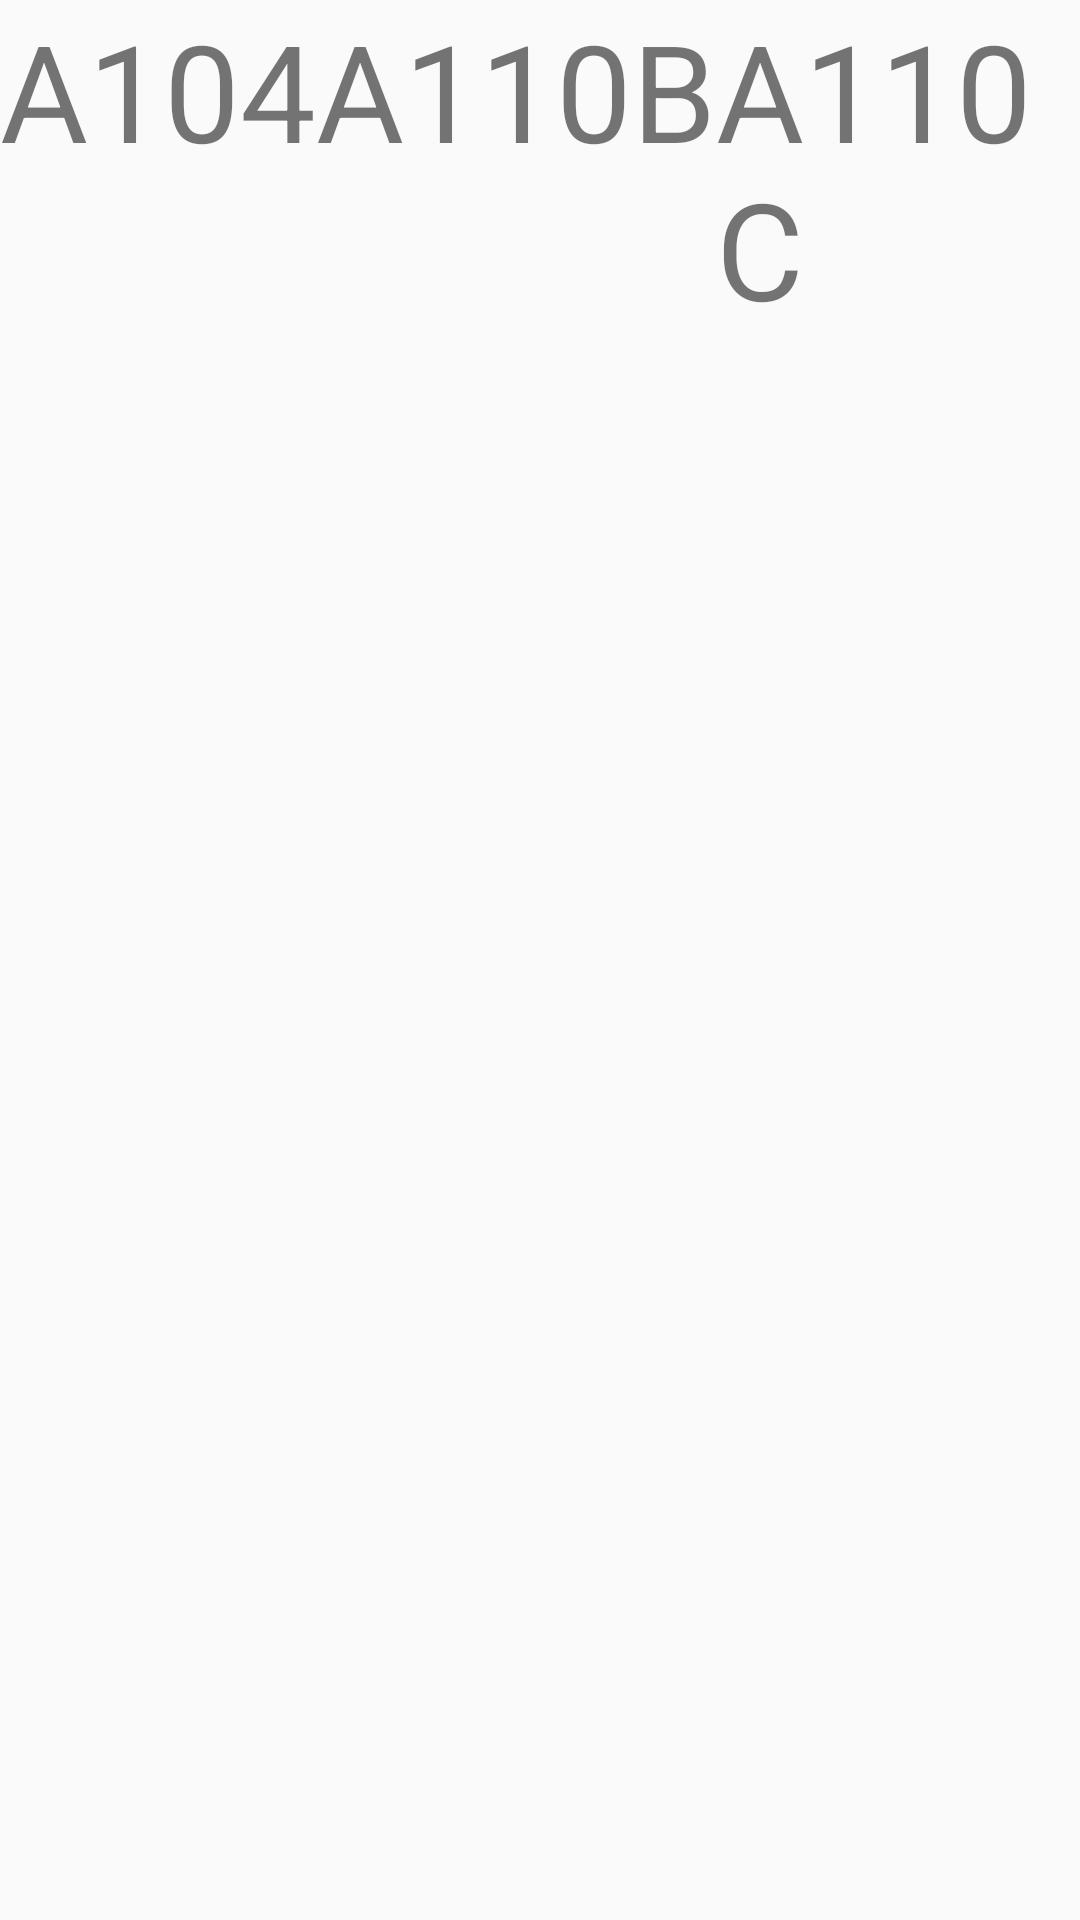

Produce the Android XML layout that renders to this screen, including the resource entries it uses.
<!-- AndroidManifest.xml: application theme AppTheme -->
<!-- res/layout/activity_sbs_rooms.xml -->
<?xml version="1.0" encoding="utf-8"?>
<LinearLayout
    xmlns:android="http://schemas.android.com/apk/res/android"
    android:orientation="horizontal"
    android:layout_width="match_parent"
    android:layout_height="match_parent">

    <TextView
        android:layout_width="wrap_content"
        android:layout_height="wrap_content"
        android:textSize="45sp"
        android:id = "@+id/a104"
        android:text="A104"/>
    <TextView
        android:layout_width="wrap_content"
        android:layout_height="wrap_content"
        android:textSize="45sp"
        android:id = "@+id/a110b"
        android:text="A110B"/>
    <TextView
        android:layout_width="wrap_content"
        android:layout_height="wrap_content"
        android:textSize="45sp"
        android:id = "@+id/a110c"
        android:text="A110C"/>
    <TextView
        android:layout_width="wrap_content"
        android:layout_height="wrap_content"
        android:textSize="45sp"
        android:id = "@+id/a122"
        android:text="A122"/>
    <TextView
        android:layout_width="wrap_content"
        android:layout_height="wrap_content"
        android:textSize="45sp"
        android:id = "@+id/a126"
        android:text="A126"/>
    <TextView
        android:layout_width="wrap_content"
        android:layout_height="wrap_content"
        android:textSize="45sp"
        android:id = "@+id/a134"
        android:text="A134"/>
    <TextView
        android:layout_width="wrap_content"
        android:layout_height="wrap_content"
        android:textSize="45sp"
        android:id = "@+id/a144"
        android:text="A144"/>
    <TextView
        android:layout_width="wrap_content"
        android:layout_height="wrap_content"
        android:textSize="45sp"
        android:id = "@+id/b101"
        android:text="B101"/>
    <TextView
        android:layout_width="wrap_content"
        android:layout_height="wrap_content"
        android:textSize="45sp"
        android:id = "@+id/b110"
        android:text="B110"/>
    <TextView
        android:layout_width="wrap_content"
        android:layout_height="wrap_content"
        android:textSize="45sp"
        android:id = "@+id/b131"
        android:text="B131"/>
    <TextView
        android:layout_width="wrap_content"
        android:layout_height="wrap_content"
        android:textSize="45sp"
        android:id = "@+id/b137"
        android:text="b137"/>
    <TextView
        android:layout_width="wrap_content"
        android:layout_height="wrap_content"
        android:textSize="45sp"
        android:id = "@+id/b140"
        android:text="B140"/>
    <TextView
        android:layout_width="wrap_content"
        android:layout_height="wrap_content"
        android:textSize="45sp"
        android:id = "@+id/b143"
        android:text="B143"/>
    <TextView
        android:layout_width="wrap_content"
        android:layout_height="wrap_content"
        android:textSize="45sp"
        android:id = "@+id/d121"
        android:text="D121"/>
    <TextView
        android:layout_width="wrap_content"
        android:layout_height="wrap_content"
        android:textSize="45sp"
        android:id = "@+id/d125"
        android:text="D125"/>
    <TextView
        android:layout_width="wrap_content"
        android:layout_height="wrap_content"
        android:textSize="45sp"
        android:id = "@+id/e116"
        android:text="E116"/>
    <TextView
        android:layout_width="wrap_content"
        android:layout_height="wrap_content"
        android:textSize="45sp"
        android:id = "@+id/e122"
        android:text="E122"/>
    <TextView
        android:layout_width="wrap_content"
        android:layout_height="wrap_content"
        android:textSize="45sp"
        android:id = "@+id/e126"
        android:text="E126"/>
    <TextView
        android:layout_width="wrap_content"
        android:layout_height="wrap_content"
        android:textSize="45sp"
        android:id = "@+id/f101"
        android:text="F101"/>
    <TextView
        android:layout_width="wrap_content"
        android:layout_height="wrap_content"
        android:textSize="45sp"
        android:id = "@+id/f117"
        android:text="F117"/>
    <TextView
        android:layout_width="wrap_content"
        android:layout_height="wrap_content"
        android:textSize="45sp"
        android:id = "@+id/f121"
        android:text="F121"/>
    <TextView
        android:layout_width="wrap_content"
        android:layout_height="wrap_content"
        android:textSize="45sp"
        android:id = "@+id/f125"
        android:text="F125"/>
    <TextView
        android:layout_width="wrap_content"
        android:layout_height="wrap_content"
        android:textSize="45sp"
        android:id = "@+id/g122"
        android:text="G122"/>
    <TextView
        android:layout_width="wrap_content"
        android:layout_height="wrap_content"
        android:textSize="45sp"
        android:id = "@+id/g126"
        android:text="G126"/>





    <TextView
        android:layout_width="wrap_content"
        android:layout_height="wrap_content"
        android:textSize="45sp"
        android:id = "@+id/a204"
        android:text="A204"/>
    <TextView
        android:layout_width="wrap_content"
        android:layout_height="wrap_content"
        android:textSize="45sp"
        android:id = "@+id/a210"
        android:text="A210"/>
    <TextView
        android:layout_width="wrap_content"
        android:layout_height="wrap_content"
        android:textSize="45sp"
        android:id = "@+id/a232"
        android:text="A232"/>
    <TextView
        android:layout_width="wrap_content"
        android:layout_height="wrap_content"
        android:textSize="45sp"
        android:id = "@+id/a240"
        android:text="A240"/>
    <TextView
        android:layout_width="wrap_content"
        android:layout_height="wrap_content"
        android:textSize="45sp"
        android:id = "@+id/a246"
        android:text="A246"/>
    <TextView
        android:layout_width="wrap_content"
        android:layout_height="wrap_content"
        android:textSize="45sp"
        android:id = "@+id/b203"
        android:text="B203"/>
    <TextView
        android:layout_width="wrap_content"
        android:layout_height="wrap_content"
        android:textSize="45sp"
        android:id = "@+id/b209"
        android:text="B209"/>
    <TextView
        android:layout_width="wrap_content"
        android:layout_height="wrap_content"
        android:textSize="45sp"
        android:id = "@+id/b215"
        android:text="B215"/>
    <TextView
        android:layout_width="wrap_content"
        android:layout_height="wrap_content"
        android:textSize="45sp"
        android:id = "@+id/b231"
        android:text="B231"/>
    <TextView
        android:layout_width="wrap_content"
        android:layout_height="wrap_content"
        android:textSize="45sp"
        android:id = "@+id/b232"
        android:text="B232"/>
    <TextView
        android:layout_width="wrap_content"
        android:layout_height="wrap_content"
        android:textSize="45sp"
        android:id = "@+id/b235"
        android:text="B235"/>
    <TextView
        android:layout_width="wrap_content"
        android:layout_height="wrap_content"
        android:textSize="45sp"
        android:id = "@+id/b238"
        android:text="B238"/>
    <TextView
        android:layout_width="wrap_content"
        android:layout_height="wrap_content"
        android:textSize="45sp"
        android:id = "@+id/b241"
        android:text="B241"/>
    <TextView
        android:layout_width="wrap_content"
        android:layout_height="wrap_content"
        android:textSize="45sp"
        android:id = "@+id/d215"
        android:text="D215"/>
    <TextView
        android:layout_width="wrap_content"
        android:layout_height="wrap_content"
        android:textSize="45sp"
        android:id = "@+id/d219"
        android:text="D219"/>
    <TextView
        android:layout_width="wrap_content"
        android:layout_height="wrap_content"
        android:textSize="45sp"
        android:id = "@+id/d225"
        android:text="D225"/>
    <TextView
        android:layout_width="wrap_content"
        android:layout_height="wrap_content"
        android:textSize="45sp"
        android:id = "@+id/e201"
        android:text="E201"/>
    <TextView
        android:layout_width="wrap_content"
        android:layout_height="wrap_content"
        android:textSize="45sp"
        android:id = "@+id/f225"
        android:text="F225"/>







</LinearLayout>
<!-- resources referenced by this layout -->
<resources>
  <style name="AppTheme" parent="Theme.AppCompat.Light.DarkActionBar">
          
  
  
          
  
  
          <item name="colorPrimary">#860038</item>
          <item name="colorPrimaryDark">#860038</item>
  
          <item name="colorAccent">@color/colorAccent</item>
  
      </style>
  <!-- not gathered from this repository: default colours our renderer supplied (Android Studio template values) -->
  <color name="colorAccent">#FF03DAC5</color>
</resources>
